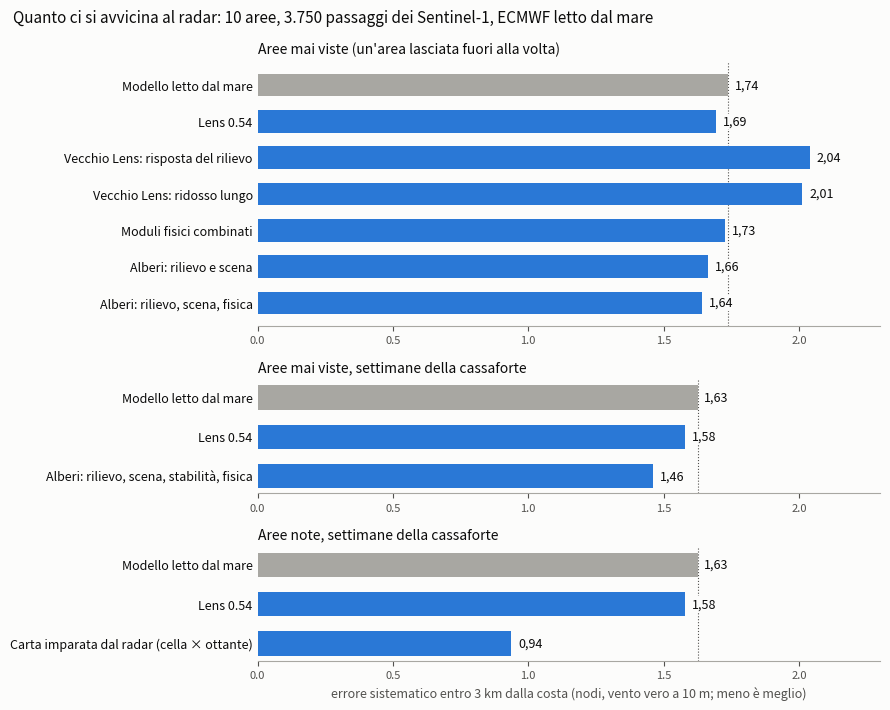

The script that saved this image: (Note: this script raises an exception after producing the figure.)
"""Figura riassuntiva dello studio del 24-25/11: errore sistematico entro 3 km dalla costa, nodi (vento vero)."""
import matplotlib
matplotlib.use("Agg")
import matplotlib.pyplot as plt

SURF, INK, INK2, BLU, GRIGIO = "#fcfcfb", "#0b0b0b", "#52514e", "#2a78d6", "#a8a7a2"
pannelli = [
    ("Aree mai viste (un'area lasciata fuori alla volta)", [
        ("Modello letto dal mare", 1.738, True), ("Lens 0.54", 1.693, False),
        ("Vecchio Lens: risposta del rilievo", 2.040, False), ("Vecchio Lens: ridosso lungo", 2.013, False),
        ("Moduli fisici combinati", 1.728, False), ("Alberi: rilievo e scena", 1.664, False),
        ("Alberi: rilievo, scena, fisica", 1.642, False)]),
    ("Aree mai viste, settimane della cassaforte", [
        ("Modello letto dal mare", 1.626, True), ("Lens 0.54", 1.581, False),
        ("Alberi: rilievo, scena, stabilità, fisica", 1.460, False)]),
    ("Aree note, settimane della cassaforte", [
        ("Modello letto dal mare", 1.626, True), ("Lens 0.54", 1.581, False),
        ("Carta imparata dal radar (cella × ottante)", 0.937, False)]),
]
fig, axs = plt.subplots(3, 1, figsize=(9, 7.2), gridspec_kw={"height_ratios": [7, 3, 3]}, facecolor=SURF)
for ax, (tit, righe) in zip(axs, pannelli):
    ax.set_facecolor(SURF)
    y = list(range(len(righe)))[::-1]
    for yy, (nome, v, rif) in zip(y, righe):
        ax.barh(yy, v, height=0.62, color=GRIGIO if rif else BLU)
        ax.text(v + 0.025, yy, f"{v:.2f}".replace(".", ","), va="center", fontsize=9, color=INK, zorder=3, bbox=dict(facecolor=SURF, edgecolor="none", pad=1))
    ax.set_yticks(y); ax.set_yticklabels([r[0] for r in righe], fontsize=9, color=INK)
    ax.set_xlim(0, 2.3); ax.set_title(tit, fontsize=10, loc="left", color=INK)
    ax.axvline(righe[0][1], color=INK2, lw=0.8, ls=":", zorder=0)
    for s in ("top", "right", "left"):
        ax.spines[s].set_visible(False)
    ax.spines["bottom"].set_color(GRIGIO); ax.tick_params(axis="x", colors=INK2, labelsize=8); ax.tick_params(axis="y", length=0)
axs[-1].set_xlabel("errore sistematico entro 3 km dalla costa (nodi, vento vero a 10 m; meno è meglio)", fontsize=9, color=INK2)
fig.suptitle("Quanto ci si avvicina al radar: 10 aree, 3.750 passaggi dei Sentinel-1, ECMWF letto dal mare", fontsize=11, color=INK, x=0.02, ha="left")
plt.tight_layout()
plt.savefig("/home/claude/lens/banco/figure/metodi_a_confronto.png", dpi=110, facecolor=SURF)
